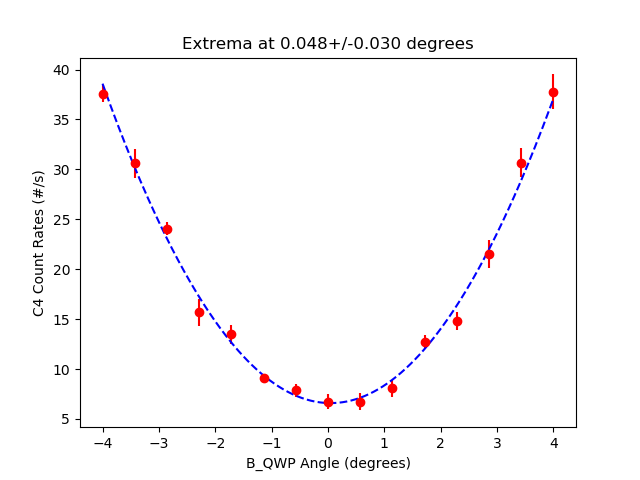

Values plotted in this chart, from the file beside it:
start, stop, num_samp, samp_period, C_UV_HWP, C_QP, C_PCC, B_C_HWP, B_C_QWP, B_HWP, B_QWP, A_HWP, A_QWP, A, B, Ap, Bp, C4, C5, C6, C7, A_SEM, B_SEM, Ap_SEM
2025-06-04_17-26-19, 2025-06-04_17-26-34, 5, 3, -0.02408, -0.002511, 4.009, 0.009656, 0.002096, 0.001108, -4, 45, -2.197265627046363e-05, 52099, 5306, 0.0, 546.4, 37.6, 0.0, 0.3333, 0.0, 54.02, 20.24, 0.0
2025-06-04_17-26-35, 2025-06-04_17-26-51, 5, 3, -0.02408, -0.002511, 4.009, 0.009656, 0.002096, 0.001108, -3.428, 45, -2.197265627046363e-05, 52137, 5160, 0.0, 550.3, 30.6, 0.0, 0.2667, 0.0, 41.42, 13.7, 0.0
2025-06-04_17-26-52, 2025-06-04_17-27-07, 5, 3, -0.02408, -0.002511, 4.009, 0.009656, 0.002096, 0.001108, -2.856, 45, -2.197265627046363e-05, 52046, 5100, 0.0, 554.5, 24.07, 0.0, 0.2667, 0.0, 67.41, 16.65, 0.0
2025-06-04_17-27-08, 2025-06-04_17-27-23, 5, 3, -0.02408, -0.002511, 4.009, 0.009656, 0.002096, 0.001108, -2.286, 45, -2.197265627046363e-05, 52130, 5058, 0.0, 557.4, 15.67, 0.0, 0.06667, 0.0, 42.15, 18.94, 0.0
2025-06-04_17-27-24, 2025-06-04_17-27-39, 5, 3, -0.02408, -0.002511, 4.009, 0.009656, 0.002096, 0.001108, -1.714, 45, -2.197265627046363e-05, 52165, 4970, 0.0, 555.2, 13.47, 0.0, 0.2, 0.0, 88.85, 14.17, 0.0
2025-06-04_17-27-40, 2025-06-04_17-27-55, 5, 3, -0.02408, -0.002511, 4.009, 0.009656, 0.002096, 0.001108, -1.143, 45, -2.197265627046363e-05, 52121, 5001, 0.0, 554.5, 9.067, 0.0, 0.2667, 0.0, 64.83, 17.6, 0.0
2025-06-04_17-27-56, 2025-06-04_17-28-11, 5, 3, -0.02408, -0.002511, 4.009, 0.009656, 0.002096, 0.001108, -0.571, 45, -2.197265627046363e-05, 52107, 4995, 0.0, 564.2, 7.867, 0.0, 0.1333, 0.0, 36.64, 25.22, 0.0
2025-06-04_17-28-12, 2025-06-04_17-28-27, 5, 3, -0.02408, -0.002511, 4.009, 0.009656, 0.002096, 0.001108, 0.0004252, 45, -2.197265627046363e-05, 52131, 5021, 0.0, 555.6, 6.733, 0.0, 0.2, 0.0, 68.48, 10.44, 0.0
2025-06-04_17-28-28, 2025-06-04_17-28-43, 5, 3, -0.02408, -0.002511, 4.009, 0.009656, 0.002096, 0.001108, 0.5719, 45, -2.197265627046363e-05, 52071, 5018, 0.0, 553.6, 6.733, 0.0, 0.06667, 0.0, 59.17, 11.92, 0.0
2025-06-04_17-28-44, 2025-06-04_17-28-59, 5, 3, -0.02408, -0.002511, 4.009, 0.009656, 0.002096, 0.001108, 1.143, 45, -2.197265627046363e-05, 52123, 5103, 0.0, 560.7, 8.067, 0.0, 0.1333, 0.0, 14.99, 8.239, 0.0
2025-06-04_17-29-00, 2025-06-04_17-29-15, 5, 3, -0.02408, -0.002511, 4.009, 0.009656, 0.002096, 0.001108, 1.715, 45, -2.197265627046363e-05, 52175, 5156, 0.0, 555.4, 12.73, 0.0, 0.06667, 0.0, 39.35, 16.57, 0.0
2025-06-04_17-29-16, 2025-06-04_17-29-31, 5, 3, -0.02408, -0.002511, 4.009, 0.009656, 0.002096, 0.001108, 2.286, 45, -2.197265627046363e-05, 52199, 5264, 0.0, 555.0, 14.8, 0.0, 0.4667, 0.0, 85.82, 18.82, 0.0
2025-06-04_17-29-32, 2025-06-04_17-29-47, 5, 3, -0.02408, -0.002511, 4.009, 0.009656, 0.002096, 0.001108, 2.858, 45, -2.197265627046363e-05, 52147, 5363, 0.0, 548.3, 21.53, 0.0, 0.1333, 0.0, 90.22, 18.9, 0.0
2025-06-04_17-29-48, 2025-06-04_17-30-03, 5, 3, -0.02408, -0.002511, 4.009, 0.009656, 0.002096, 0.001108, 3.429, 45, -2.197265627046363e-05, 52199, 5564, 0.0, 552.8, 30.67, 0.0, 0.3333, 0.0, 41.61, 25.25, 0.0
2025-06-04_17-30-04, 2025-06-04_17-30-19, 5, 3, -0.02408, -0.002511, 4.009, 0.009656, 0.002096, 0.001108, 4.001, 45, -2.197265627046363e-05, 52073, 5703, 0.0, 550.3, 37.8, 0.0, 0.06667, 0.0, 92.18, 21.7, 0.0
